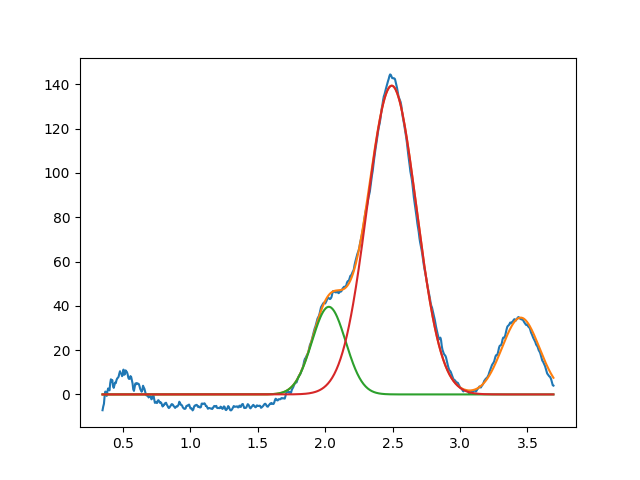

Data behind this chart, as committed beside it:
2.027414051934635975e+00, 3.954205357886922201e+01, 2.932314808562881958e-01, 9.999999999999998890e-01
2.493893089699695143e+00, 1.393447188674900588e+02, 4.303377900934067801e-01, 9.999999998935186207e-01
3.450000000000000622e+00, 3.467645202316165154e+01, 3.268524798689854127e-01, 9.999999999726950639e-01
